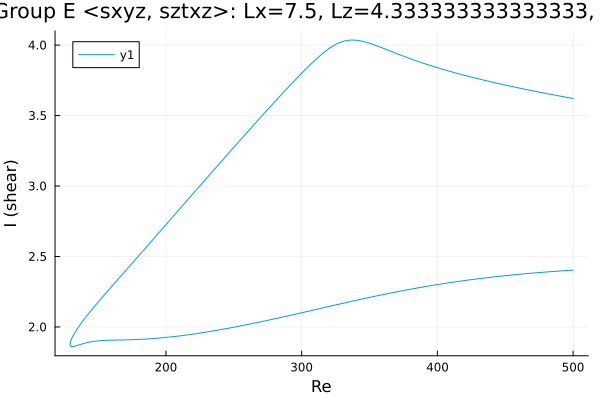

Source data for this figure (header and first rows):
Re, shear
500.0, 3.621
499.9, 3.621
498.5, 3.624
497.1, 3.626
495.7, 3.628
494.2, 3.631
492.8, 3.634
491.4, 3.636
490, 3.639
488.6, 3.641
487.2, 3.644
485.8, 3.646
484.3, 3.649
482.9, 3.651
481.5, 3.654
480.1, 3.657
478.7, 3.659
477.3, 3.662
475.9, 3.665
474.4, 3.667
473, 3.67
471.6, 3.673
470.2, 3.676
468.8, 3.678
467.4, 3.681
466, 3.684
464.5, 3.687
463.1, 3.689
461.7, 3.692
460.3, 3.695
458.9, 3.698
457.5, 3.701
456.1, 3.704
454.6, 3.707
453.2, 3.71
451.8, 3.713
450.4, 3.716
449, 3.719
447.6, 3.722
446.2, 3.725
444.7, 3.728
443.3, 3.731
441.9, 3.734
440.5, 3.737
439.1, 3.74
437.7, 3.743
436.3, 3.746
434.8, 3.75
433.4, 3.753
432, 3.756
430.7, 3.759
429.3, 3.763
427.9, 3.766
426.5, 3.769
425.1, 3.773
423.7, 3.776
422.2, 3.78
420.8, 3.783
419.4, 3.787
418, 3.79
... 536 more rows
